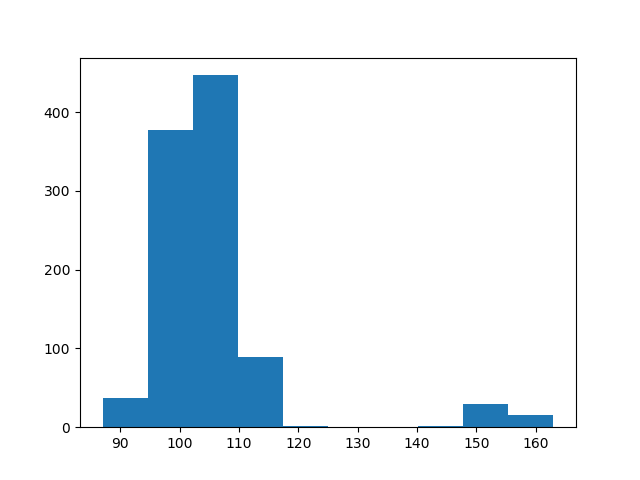

Values plotted in this chart, from the file beside it:
count, value
0, 99
1, 93
2, 98
3, 97
4, 93
5, 96
6, 107
7, 99
8, 99
9, 101
10, 88
11, 98
12, 99
13, 100
14, 96
15, 102
16, 98
17, 97
18, 96
19, 101
20, 102
21, 94
22, 100
23, 96
24, 101
25, 94
26, 151
27, 101
28, 94
29, 100
30, 105
31, 98
32, 99
33, 101
34, 96
35, 100
36, 106
37, 92
38, 98
39, 106
40, 103
41, 103
42, 103
43, 110
44, 109
45, 93
46, 109
47, 87
48, 114
49, 104
50, 96
51, 102
52, 102
53, 104
54, 102
55, 98
56, 109
57, 101
58, 103
59, 111
... 940 more rows
